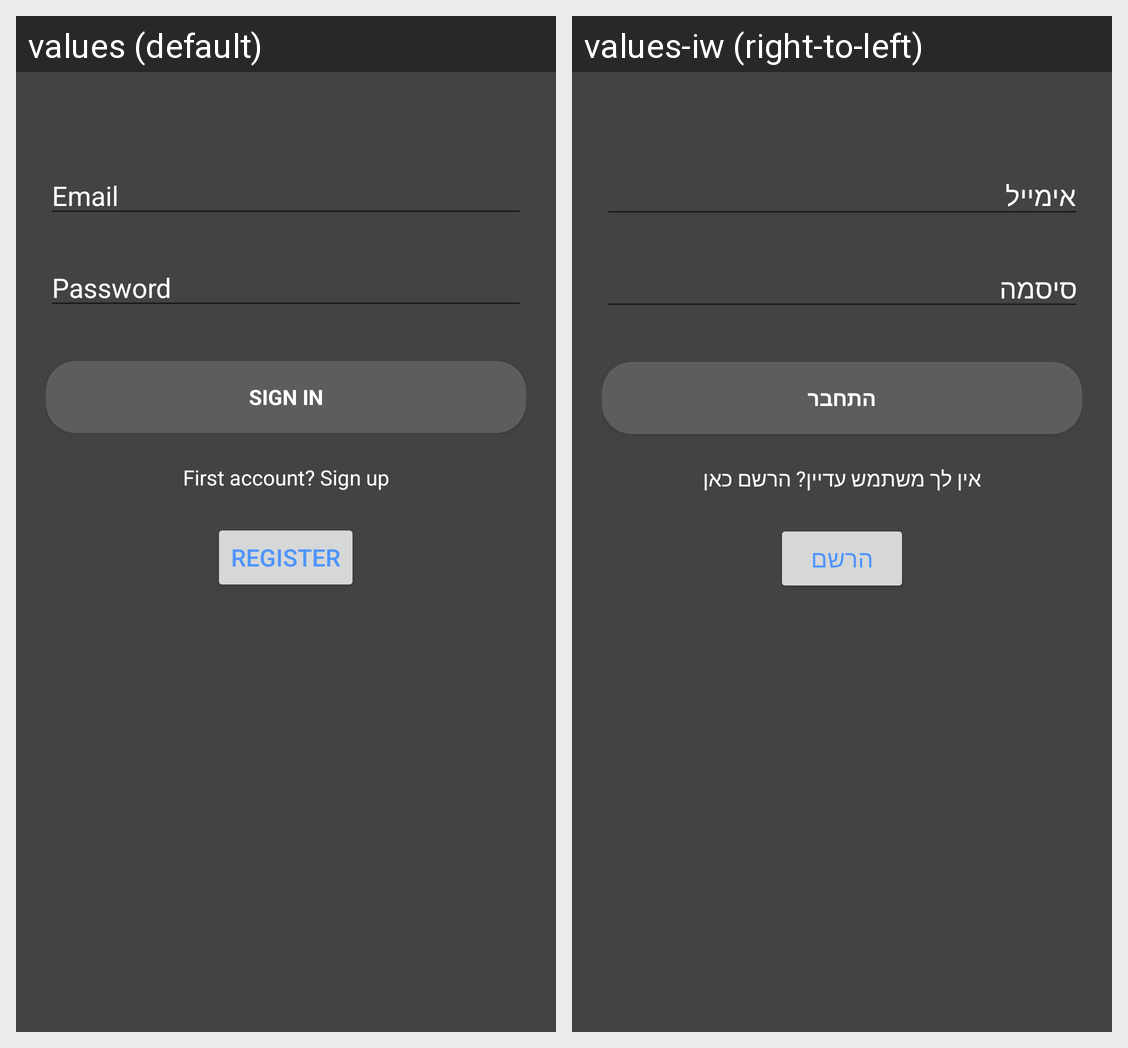

Here is an Android app screen in its default locale and in the app's own translations. Write out the translated-string differences for the strings that appear on this screen.
Android screen res/layout/activity_login.xml rendered under 2 locales, left to right: values (default), values-iw (right-to-left). Device: Nexus 5 (rendered at 1080×1920; each locale shown at half size, 540×960, under a caption strip naming it); theme AppThemeToolBar.
Strings drawn on this screen, with the default value and each locale's value (text and hints the layout hard-codes, and strings that could not be matched under every locale, appear in the picture but are not listed):

PromptEmail
  values: Email
  values-iw: אימייל

Password
  values: Password
  values-iw: סיסמה

SignIn
  values: Sign In
  values-iw: התחבר

FirstAccount
  values: First account? Sign up
  values-iw: אין לך משתמש עדיין? הרשם כאן

Register
  values: Register
  values-iw: הרשם
